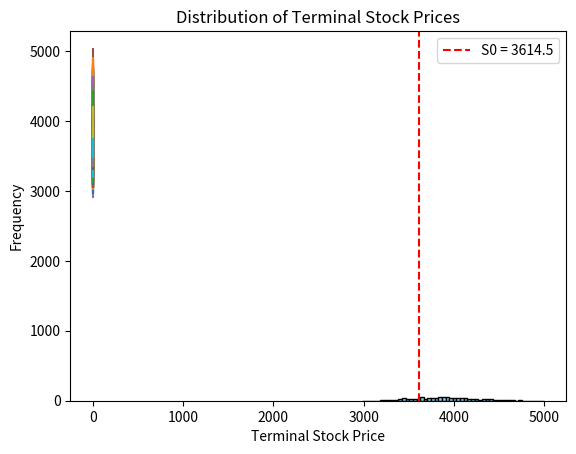

Generate this figure with matplotlib:
import numpy as np
import pandas as pd
import matplotlib.pyplot as plt
from io import StringIO
# Risk Free Rate
mu = 0.069
# number of steps
n = 1000
# time in years
T = 1
# number of sims
M = 1000
# initial stock price
S0 =3614.5
# volatility
sigma = 0.0853

# calc each time step
dt = T/n

# simulation using numpy arrays
St = np.exp(
    (mu - sigma ** 2 / 2) * dt
    + sigma * np.random.normal(0, np.sqrt(dt), size=(M,n)).T
)

# include array of 1's
St = np.vstack([np.ones(M), St])

# multiply through by S0 and return the cumulative product of elements along a given simulation path (axis=0).
St = S0 * St.cumprod(axis=0)
# Define time interval correctly
time = np.linspace(0,T,n+1)

# Require numpy array that is the same shape as St
tt = np.full(shape=(M,n+1), fill_value=time).T
plt.plot(tt, St)
plt.xlabel("Years $(t)$")
plt.ylabel("Stock Price $(S_t)$")
plt.title(
    "Realizations of Geometric Brownian Motion\n $dS_t = \mu S_t dt + \sigma S_t dW_t$\n $S_0 = {0}, \mu = {1}, \sigma = {2}$".format(S0, mu, sigma)
)
plt.show()
St_max = np.max(St)
St_min = np.min(St)
St_avg = np.mean(St)


print(f"Maximum Stock Price: {St_max:.2f}")
print(f"Minimum Stock Price: {St_min:.2f}")
print(f"Average Stock Price: {St_avg:.2f}")
terminal_prices = St[-1, :]
probability_above_S0 = np.mean(terminal_prices > S0)
print(f"Probability that the stock price will be greater than S0: {probability_above_S0:.2%}")
median_price = np.median(terminal_prices)
print(f"Median Terminal Stock Price: {median_price:.2f}")
# Plot Histogram of Terminal Prices
plt.hist(terminal_prices, bins=50, color='skyblue', edgecolor='black')
plt.axvline(S0, color='red', linestyle='--', label=f'S0 = {S0}')
plt.xlabel('Terminal Stock Price')
plt.ylabel('Frequency')
plt.title('Distribution of Terminal Stock Prices')
plt.legend()
plt.show()
